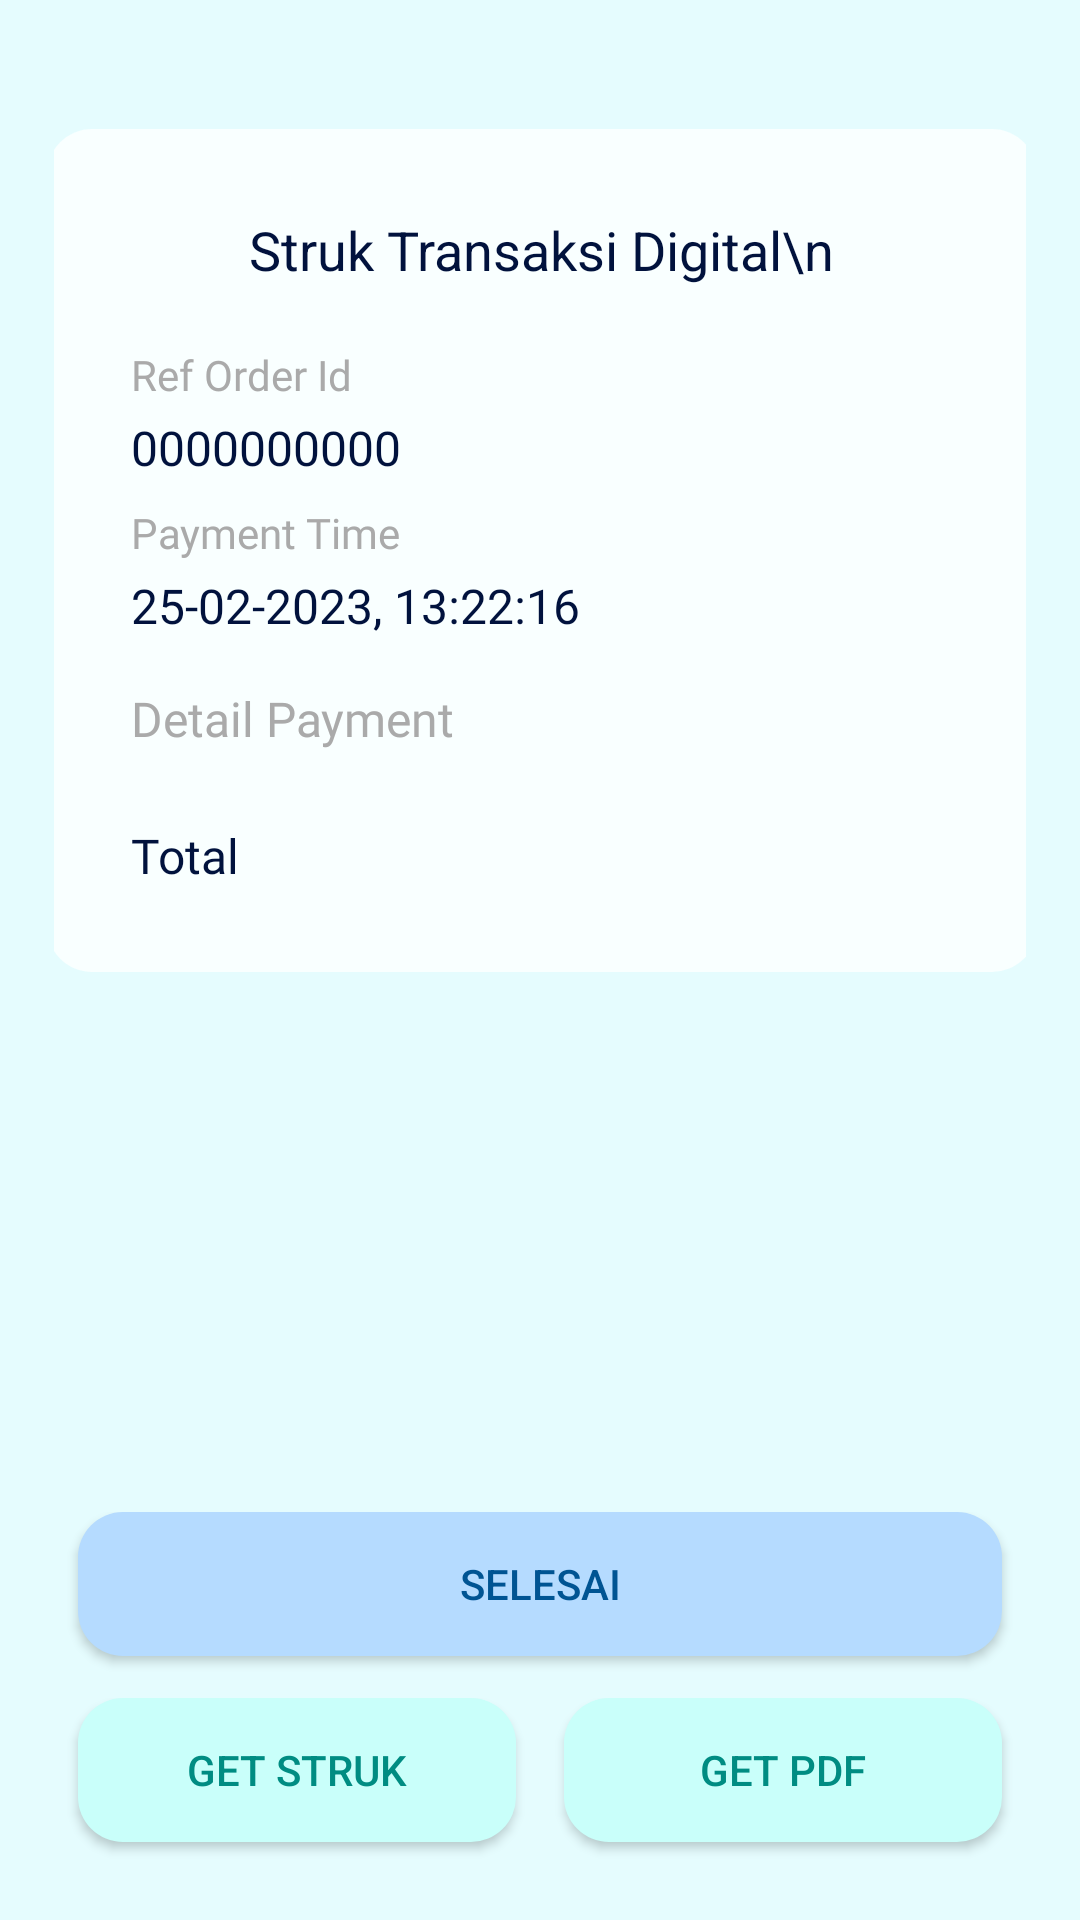

This screen was rendered from an Android layout file. Write that file and the resources it references.
<!-- AndroidManifest.xml: application theme Theme.FoodCash -->
<!-- res/layout/activity_order_receipt.xml -->
<?xml version="1.0" encoding="utf-8"?>
<androidx.constraintlayout.widget.ConstraintLayout xmlns:android="http://schemas.android.com/apk/res/android"
    xmlns:app="http://schemas.android.com/apk/res-auto"
    android:layout_width="match_parent"
    android:layout_height="match_parent"
    android:background="@color/backgroundLight"
    android:padding="18dp">

    

    <LinearLayout
        android:id="@+id/cardReceipt"
        android:layout_width="330dp"
        android:layout_height="wrap_content"
        android:layout_marginTop="25dp"
        android:background="@drawable/rounded_button"
        android:backgroundTint="@color/white"
        android:orientation="vertical"
        android:padding="28dp"
        app:cardBackgroundColor="@android:color/black"
        app:cardCornerRadius="26dp"
        app:cardElevation="4dp"
        app:layout_constraintEnd_toEndOf="parent"
        app:layout_constraintHorizontal_bias="0.488"
        app:layout_constraintStart_toStartOf="parent"
        app:layout_constraintTop_toTopOf="parent">

        
        <TextView
            android:id="@+id/tvPaymentSuccess"
            android:layout_width="wrap_content"
            android:layout_height="wrap_content"
            android:layout_gravity="center"
            android:layout_marginBottom="20dp"
            android:text="Struk Transaksi Digital\n"
            android:textColor="@color/black"
            android:textSize="18sp" />

        
        <TextView
            android:id="@+id/tvRefNumberLabel"
            android:layout_width="wrap_content"
            android:layout_height="wrap_content"
            android:fontFamily="@font/sf"
            android:text="Ref Order Id"
            android:textColor="@android:color/darker_gray"
            android:textSize="14sp" />

        <TextView
            android:id="@+id/tvRefNumber"
            android:layout_width="wrap_content"
            android:layout_height="wrap_content"
            android:layout_marginTop="4dp"
            android:fontFamily="@font/sf"
            android:text="0000000000"
            android:textColor="@color/black"
            android:textSize="16sp" />

        
        <TextView
            android:id="@+id/tvPaymentTimeLabel"
            android:layout_width="wrap_content"
            android:layout_height="wrap_content"
            android:layout_marginTop="8dp"
            android:fontFamily="@font/sf"
            android:text="Payment Time"
            android:textColor="@android:color/darker_gray"
            android:textSize="14sp" />

        <TextView
            android:id="@+id/tvPaymentTime"
            android:layout_width="wrap_content"
            android:layout_height="wrap_content"
            android:layout_marginTop="4dp"
            android:fontFamily="@font/sf"
            android:text="25-02-2023, 13:22:16"
            android:textColor="@color/black"
            android:textSize="16sp" />

        
        <TextView
            android:id="@+id/tvOrderDetails"
            android:layout_width="wrap_content"
            android:layout_height="wrap_content"
            android:layout_marginTop="16dp"
            android:fontFamily="@font/sf"
            android:text="Detail Payment"
            android:textColor="@android:color/darker_gray"
            android:textSize="16sp" />

        <androidx.recyclerview.widget.RecyclerView
            android:id="@+id/recyclerViewReceiptDetails"
            android:layout_width="match_parent"
            android:layout_height="wrap_content"
            android:layout_marginTop="8dp" />

        
        <TextView
            android:id="@+id/tvAmount"
            android:layout_width="match_parent"
            android:layout_height="wrap_content"
            android:layout_marginTop="16dp"
            android:fontFamily="@font/sf"
            android:text="Total"
            android:textColor="@color/black"
            android:textSize="16sp" />

    </LinearLayout>

    <LinearLayout
        android:id="@+id/layoutBtnAction"
        android:layout_width="0dp"
        android:layout_height="wrap_content"
        android:orientation="vertical"
        app:layout_constraintBottom_toBottomOf="parent"
        app:layout_constraintStart_toStartOf="parent"
        app:layout_constraintEnd_toEndOf="parent"
        android:layout_marginTop="16dp">

        
        <Button
            android:id="@+id/btnBackToHome"
            android:layout_width="match_parent"
            android:layout_height="wrap_content"
            android:layout_marginStart="8dp"
            android:layout_marginEnd="8dp"
            android:layout_marginBottom="14dp"
            android:background="@drawable/rounded_button"
            android:text="SELESAI"
            android:textColor="@color/blue" />

        <LinearLayout
            android:layout_width="match_parent"
            android:layout_height="wrap_content"
            android:orientation="horizontal">
            <Button
                android:id="@+id/btnGetStrukReceipt"
                android:layout_width="0dp"
                android:layout_height="wrap_content"
                android:layout_weight="1"
                android:drawableStart="@drawable/ic_download"
                android:drawableTint="@color/Sea"
                android:text="Get Struk"
                android:background="@drawable/rounded_button_sea"
                android:textColor="@color/Sea"
                android:layout_marginStart="8dp"
                android:layout_marginEnd="8dp"
                android:layout_marginBottom="8dp" />

            <Button
                android:id="@+id/btnGetPDFReceipt"
                android:layout_width="0dp"
                android:layout_height="wrap_content"
                android:layout_weight="1"
                android:drawableStart="@drawable/ic_download"
                android:drawableTint="@color/Sea"
                android:text="Get PDF"
                android:background="@drawable/rounded_button_sea"
                android:textColor="@color/Sea"
                android:layout_marginStart="8dp"
                android:layout_marginEnd="8dp"
                android:layout_marginBottom="8dp" />

        </LinearLayout>
    </LinearLayout>

</androidx.constraintlayout.widget.ConstraintLayout>
<!-- resources referenced by this layout -->
<resources>
  <color name="Sea">#008C82</color>
  <color name="backgroundLight">#e5fcfe</color>
  <color name="black">#01123d</color>
  <color name="blue">#005493</color>
  <color name="white">#f9ffff</color>
  <!-- drawable rounded_button (drawable) -->
  <?xml version="1.0" encoding="utf-8"?>
  <shape xmlns:android="http://schemas.android.com/apk/res/android"
      android:shape="rectangle">
  
      
      <solid android:color="@color/BackgroundBlue" />
  
      
      <corners android:radius="15dp" />
  
      
      <padding
          android:left="10dp"
          android:top="10dp"
          android:right="10dp"
          android:bottom="10dp" />
  
  </shape>
  <!-- drawable rounded_button_sea (drawable) -->
  <?xml version="1.0" encoding="utf-8"?>
  <shape xmlns:android="http://schemas.android.com/apk/res/android"
      android:shape="rectangle">
  
      
      <solid android:color="@color/BackgroundSea" />
  
      
      <corners android:radius="15dp" />
  
      
      <padding
          android:left="10dp"
          android:top="10dp"
          android:right="10dp"
          android:bottom="10dp" />
  
  </shape>
  <style name="Theme.FoodCash" parent="Theme.AppCompat.Light.DarkActionBar">
          
          <item name="colorPrimary">@color/backgroundLight</item>
          <item name="colorPrimaryDark">@color/backgroundLight</item>
          <item name="colorAccent">@color/black</item>
      </style>
  <color name="BackgroundBlue">#B5DBFF</color>
  <color name="BackgroundSea">#C9FFFA</color>
</resources>
